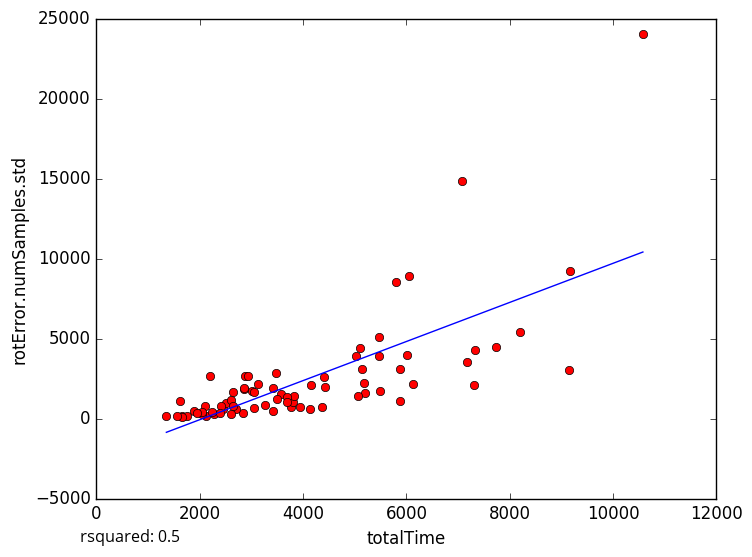

The data file committed next to this chart (first rows):
totalTime, rotError.numSamples.std
7739, 4497
5871, 1069
2282, 257.9
1355, 141.9
1660, 182.9
5186, 2244
5478, 3936
3478, 2875
2831, 363.8
1745, 147.3
2208, 2626
1662, 108.1
1609, 1084
2120, 180.8
2049, 273.7
3052, 643
3764, 702.5
3581, 1510
7071, 14873
4371, 720.8
9172, 9226
9147, 3023
2876, 2651
10578, 24044
5200, 1616
6047, 8919
3020, 1726
3045, 1664
2454, 624.2
2700, 620.5
3264, 857
5479, 5104
4428, 1966
3802, 1057
3495, 1226
6019, 3938
1559, 165.8
3136, 2139
3816, 1429
2508, 968.2
8209, 5421
5027, 3918
2862, 1817
3939, 691.5
5791, 8506
5880, 3123
2866, 1936
5107, 4429
2650, 1687
7307, 2072
2229, 383.6
2098, 786.7
3423, 1918
6120, 2175
2411, 751.5
4412, 2609
3694, 1354
3426, 490.1
2035, 432.5
1897, 473.1
... 18 more rows
